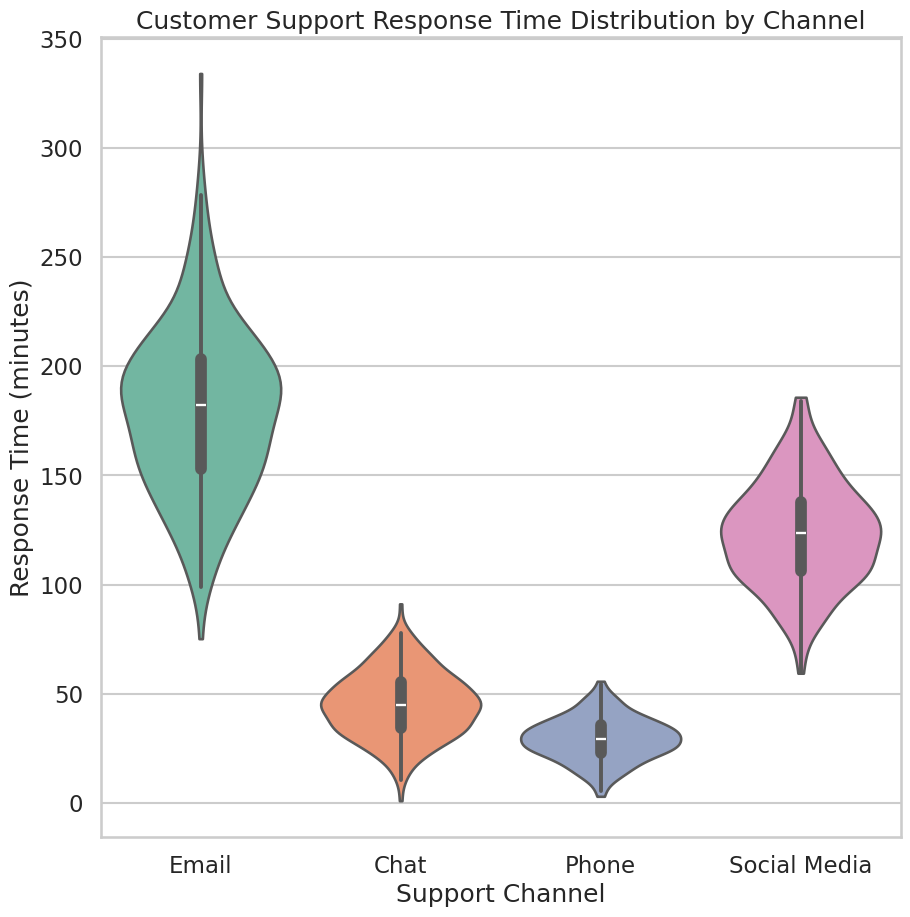

Recreate this plot in Python.
import seaborn as sns
import matplotlib.pyplot as plt
import pandas as pd
import numpy as np

# --- Seaborn Professional Styling ---
sns.set_style("whitegrid")
sns.set_context("talk")

# --- Synthetic Data Generation ---
np.random.seed(42)

channels = ["Email", "Chat", "Phone", "Social Media"]

# Realistic response-time distributions (minutes)
data = {
    "channel": np.repeat(channels, 250),
    "response_time": np.concatenate([
        np.random.normal(180, 40, 250),   # Email: slower
        np.random.normal(45, 15, 250),    # Chat: fast
        np.random.normal(30, 10, 250),    # Phone: fastest
        np.random.normal(120, 25, 250)    # Social Media: moderate
    ])
}

df = pd.DataFrame(data)

# Ensure all values are positive
df["response_time"] = df["response_time"].clip(lower=1)

# --- Create 512x512 Figure ---
plt.figure(figsize=(8, 8), dpi=64, frameon=False)

sns.violinplot(
    data=df,
    x="channel",
    y="response_time",
    palette="Set2",
    cut=0
)

plt.title("Customer Support Response Time Distribution by Channel")
plt.xlabel("Support Channel")
plt.ylabel("Response Time (minutes)")

plt.gca().set_position([0, 0, 1, 1])  # remove all margins
plt.savefig("chart.png", dpi=64, bbox_inches="tight", pad_inches=0)
plt.close()
